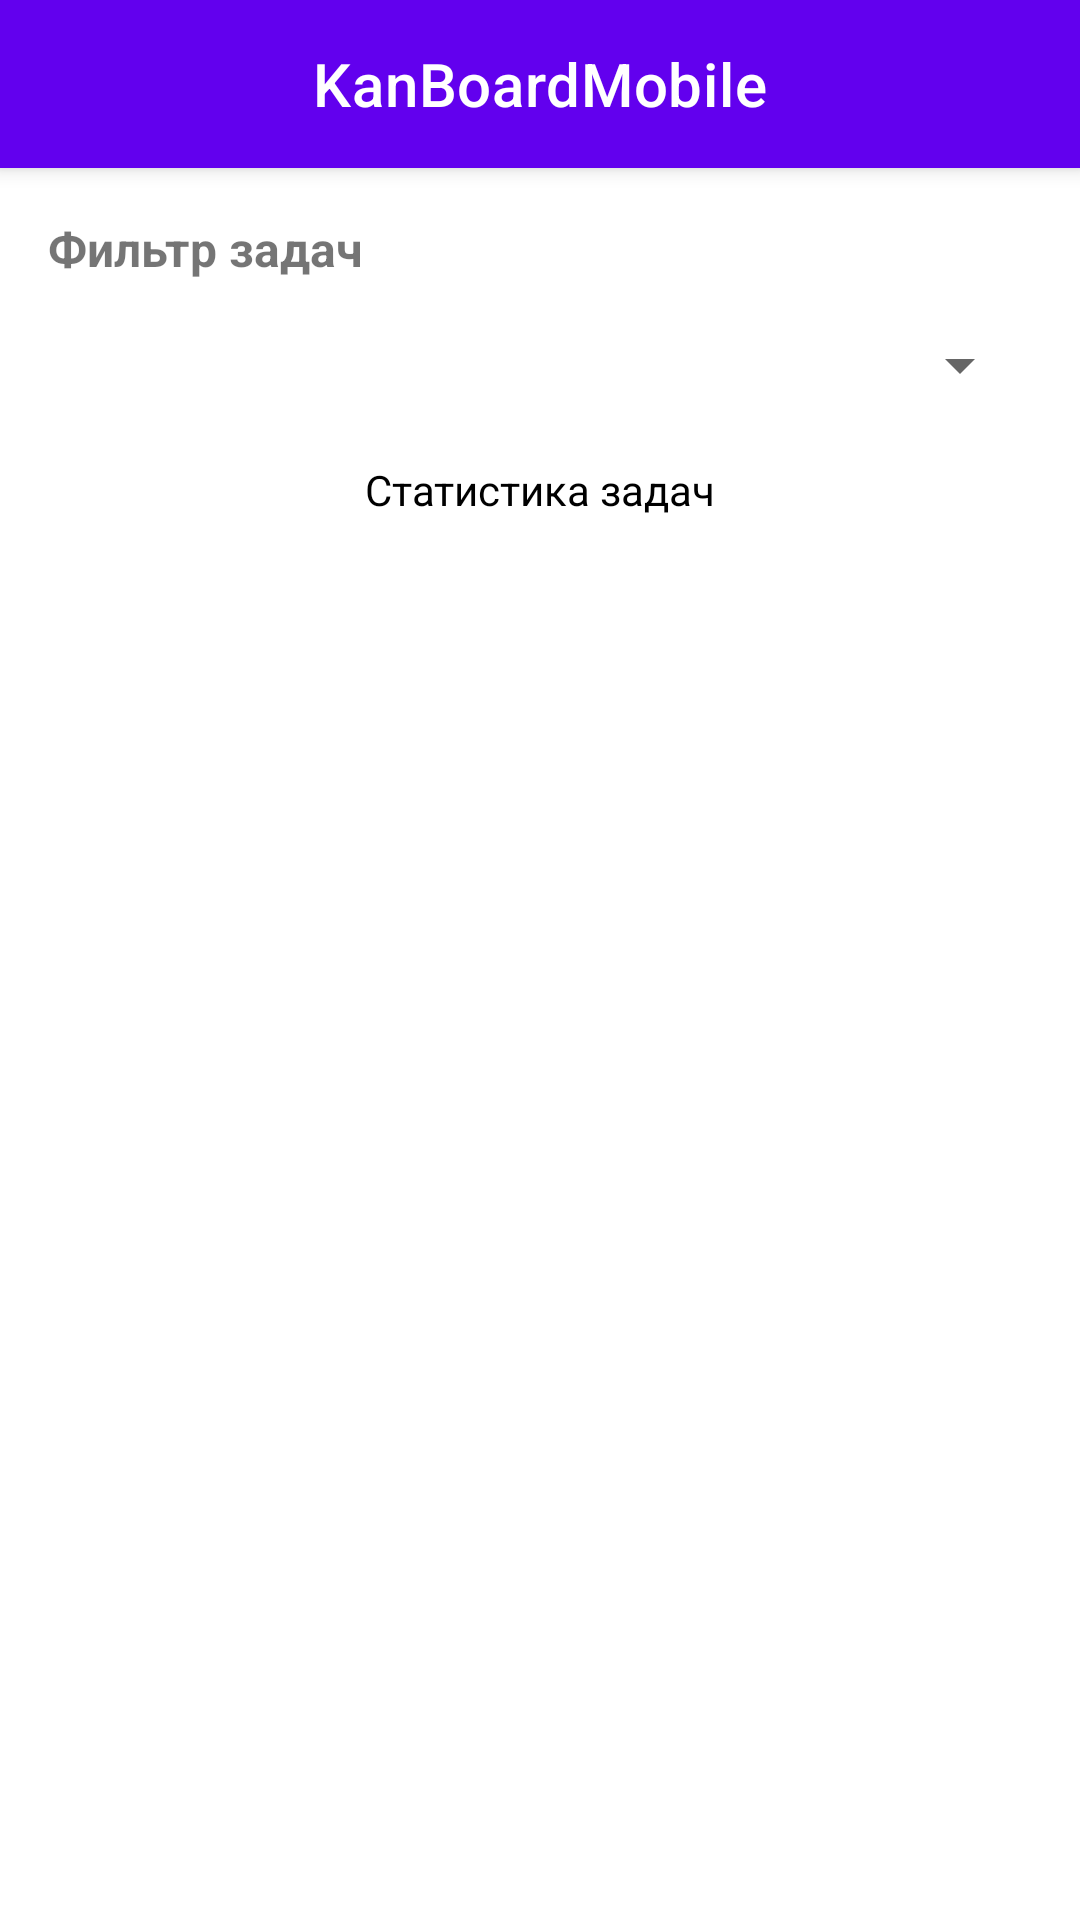

Produce the Android XML layout that renders to this screen, including the resource entries it uses.
<!-- AndroidManifest.xml: application theme Theme.KanBoardMobile -->
<!-- res/layout/activity_main.xml -->
<?xml version="1.0" encoding="utf-8"?>
<androidx.coordinatorlayout.widget.CoordinatorLayout
    xmlns:android="http://schemas.android.com/apk/res/android"
    xmlns:app="http://schemas.android.com/apk/res-auto"
    xmlns:tools="http://schemas.android.com/tools"
    android:id="@+id/main"
    android:layout_width="match_parent"
    android:layout_height="match_parent"
    android:fitsSystemWindows="true"
    tools:context=".MainActivity">

    
    <com.google.android.material.appbar.AppBarLayout
        android:layout_width="match_parent"
        android:layout_height="wrap_content"
        android:fitsSystemWindows="true">

        <com.google.android.material.appbar.MaterialToolbar
            android:id="@+id/topAppBar"
            android:layout_width="match_parent"
            android:layout_height="?attr/actionBarSize"
            android:background="?attr/colorPrimary"
            android:theme="@style/ThemeOverlay.MaterialComponents.Dark.ActionBar"
            app:title="KanBoardMobile"
            app:titleCentered="true"
            android:elevation="4dp"/>
    </com.google.android.material.appbar.AppBarLayout>

    
    <androidx.constraintlayout.widget.ConstraintLayout
        android:layout_width="match_parent"
        android:layout_height="match_parent"
        app:layout_behavior="@string/appbar_scrolling_view_behavior"
        android:paddingTop="8dp">

        <TextView
            android:id="@+id/textFilterLabel"
            android:layout_width="wrap_content"
            android:layout_height="wrap_content"
            android:text="Фильтр задач"
            android:textSize="16sp"
            android:textStyle="bold"
            android:layout_marginStart="16dp"
            android:layout_marginTop="8dp"
            app:layout_constraintTop_toTopOf="parent"
            app:layout_constraintStart_toStartOf="parent"/>

        <Spinner
            android:id="@+id/spinnerStatusFilter"
            android:layout_width="0dp"
            android:layout_height="48dp"
            android:minHeight="48dp"
            android:minWidth="100dp"
            android:layout_marginStart="16dp"
            android:layout_marginEnd="16dp"
            android:layout_marginTop="4dp"
            app:layout_constraintTop_toBottomOf="@id/textFilterLabel"
            app:layout_constraintStart_toStartOf="parent"
            app:layout_constraintEnd_toEndOf="parent"/>

        <TextView
            android:id="@+id/textStats"
            android:layout_width="0dp"
            android:layout_height="wrap_content"
            android:text="Статистика задач"
            android:textSize="14sp"
            android:textColor="@android:color/black"
            android:padding="8dp"
            android:gravity="center"
            app:layout_constraintTop_toBottomOf="@id/spinnerStatusFilter"
            app:layout_constraintStart_toStartOf="parent"
            app:layout_constraintEnd_toEndOf="parent"/>

        <androidx.recyclerview.widget.RecyclerView
            android:id="@+id/recyclerViewTickets"
            android:layout_width="0dp"
            android:layout_height="0dp"
            android:clipToPadding="false"
            android:padding="8dp"
            app:layout_constraintTop_toBottomOf="@id/textStats"
            app:layout_constraintStart_toStartOf="parent"
            app:layout_constraintEnd_toEndOf="parent"
            app:layout_constraintBottom_toBottomOf="parent"/>
    </androidx.constraintlayout.widget.ConstraintLayout>
</androidx.coordinatorlayout.widget.CoordinatorLayout>
<!-- resources referenced by this layout -->
<resources>
  <style name="Theme.KanBoardMobile" parent="Base.Theme.KanBoardMobile" />
  <style name="Base.Theme.KanBoardMobile" parent="Theme.MaterialComponents.DayNight.NoActionBar">
          <item name="android:statusBarColor">@android:color/transparent</item>
  
      
          
      </style>
</resources>
